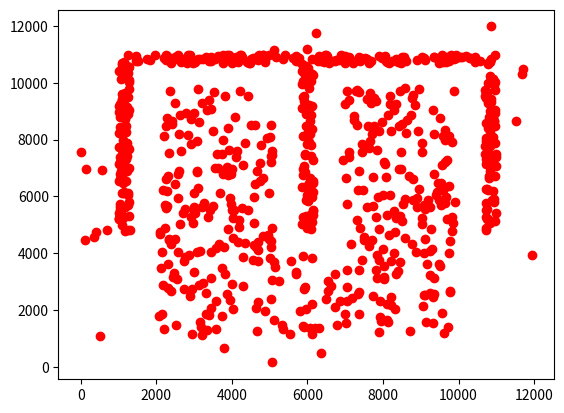

Reproduce this figure in Python.
from random import randint
import matplotlib.pyplot as plt
import numpy as np

def getCoord(xs, ys, ind, tw):
	xc = xs + ind%tw
	yc = ys + ind//tw

	return (xc, yc)

def createM(numPoints, thickness, width, height, xs, ys, marked_points):
	hatArea = width*thickness
	legArea = (height - thickness)*thickness
	ttlArea = hatArea + 3*legArea

	for i in range(0, numPoints):
		ci = randint(0, ttlArea-1)
		if(ci<hatArea):
			xy = getCoord(0, 0, ci, width)
		else:
			ci = ci - hatArea
			xy = getCoord((ci//legArea)*(width//2 - thickness//2), thickness, ci%legArea, thickness)
		marked_points.append((xy[0] + xs, height - xy[1] + ys, 1))

	return marked_points

def createU(numPoints, thickness, width, height, xs, ys, marked_points):
	hatArea = width*thickness
	legArea = (height - thickness)*thickness
	ttlArea = hatArea + 2*legArea

	for i in range(0, numPoints):
		ci = randint(0, ttlArea-1)
		if(ci<hatArea):
			xy = getCoord(0, 0, ci, width)
		else:
			ci = ci - hatArea
			xy = getCoord((ci//legArea)*(width - thickness), thickness, ci%legArea, thickness)
		marked_points.append((xy[0] + xs, xy[1] + ys, 2))

	return marked_points

def createNoise(numPoints, noise, width, height, xs, ys, marked_points):
	widthPatch = width*noise
	heightPatch = (height-2*noise)*noise
	ttlArea = 2*(widthPatch + heightPatch)

	for i in range(0, numPoints):
		ci = randint(0, ttlArea-1)
		if(ci<widthPatch):
			xy = getCoord(0, 0, ci, width)
		elif(ci<2*widthPatch):
			xy = getCoord(0, height - noise, ci - widthPatch, width)
		elif(ci-2*widthPatch<heightPatch):
			xy = getCoord(0, noise, ci - 2*widthPatch, noise)
		else:
			xy = getCoord(width-noise, noise, ci - 2*widthPatch - heightPatch, noise)
		marked_points.append((xy[0] + xs, xy[1] + ys, 3))

	return marked_points

gwidth = 10000
gheight = 10000
gap = 775
thicks = 300
thickl = 3000
numPoints = 400
noise = 1000

marked_points = []

# Index for M = 1
# Index for U = 2
# Index for outliers/Noise = 3

marked_points = createM(numPoints, thicks, gwidth, gheight - thickl - gap, noise, gap + thickl + noise, marked_points)

print("M made")

marked_points = createU(numPoints, thickl, gwidth - 2*(gap + thicks), gheight - thicks - gap, gap + thicks + noise, noise, marked_points)

print("U made")

marked_points = createNoise(numPoints//20, noise, gwidth + 2*noise, gheight + 2*noise, 0, 0, marked_points)

print("Noise added")

for ele in marked_points:
	i = ele[0]
	j = ele[1]
	fd = ele[2]
	if(fd==1):
		plt.plot(i, j, 'ro', color='red')
	elif(fd==2):
		plt.plot(i, j, 'ro', color='red')
	elif(fd==3):
		plt.plot(i, j, 'ro', color='red')

plt.show()
